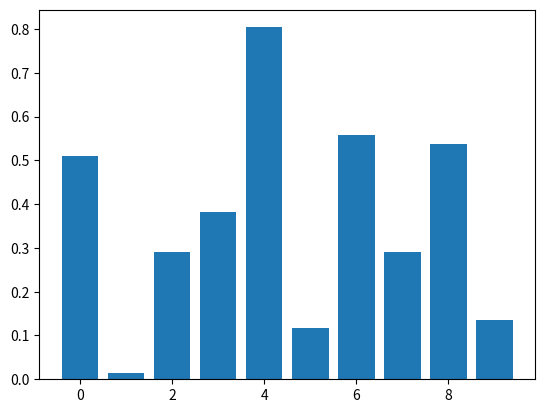

Recreate this plot in Python.
import matplotlib.pyplot as plt
import numpy as np
import io

f = io.BytesIO()
a = np.random.rand(10)
plt.bar(range(len(a)), a)
plt.savefig(f, format = "svg")

print(f.getvalue()) # svg string
